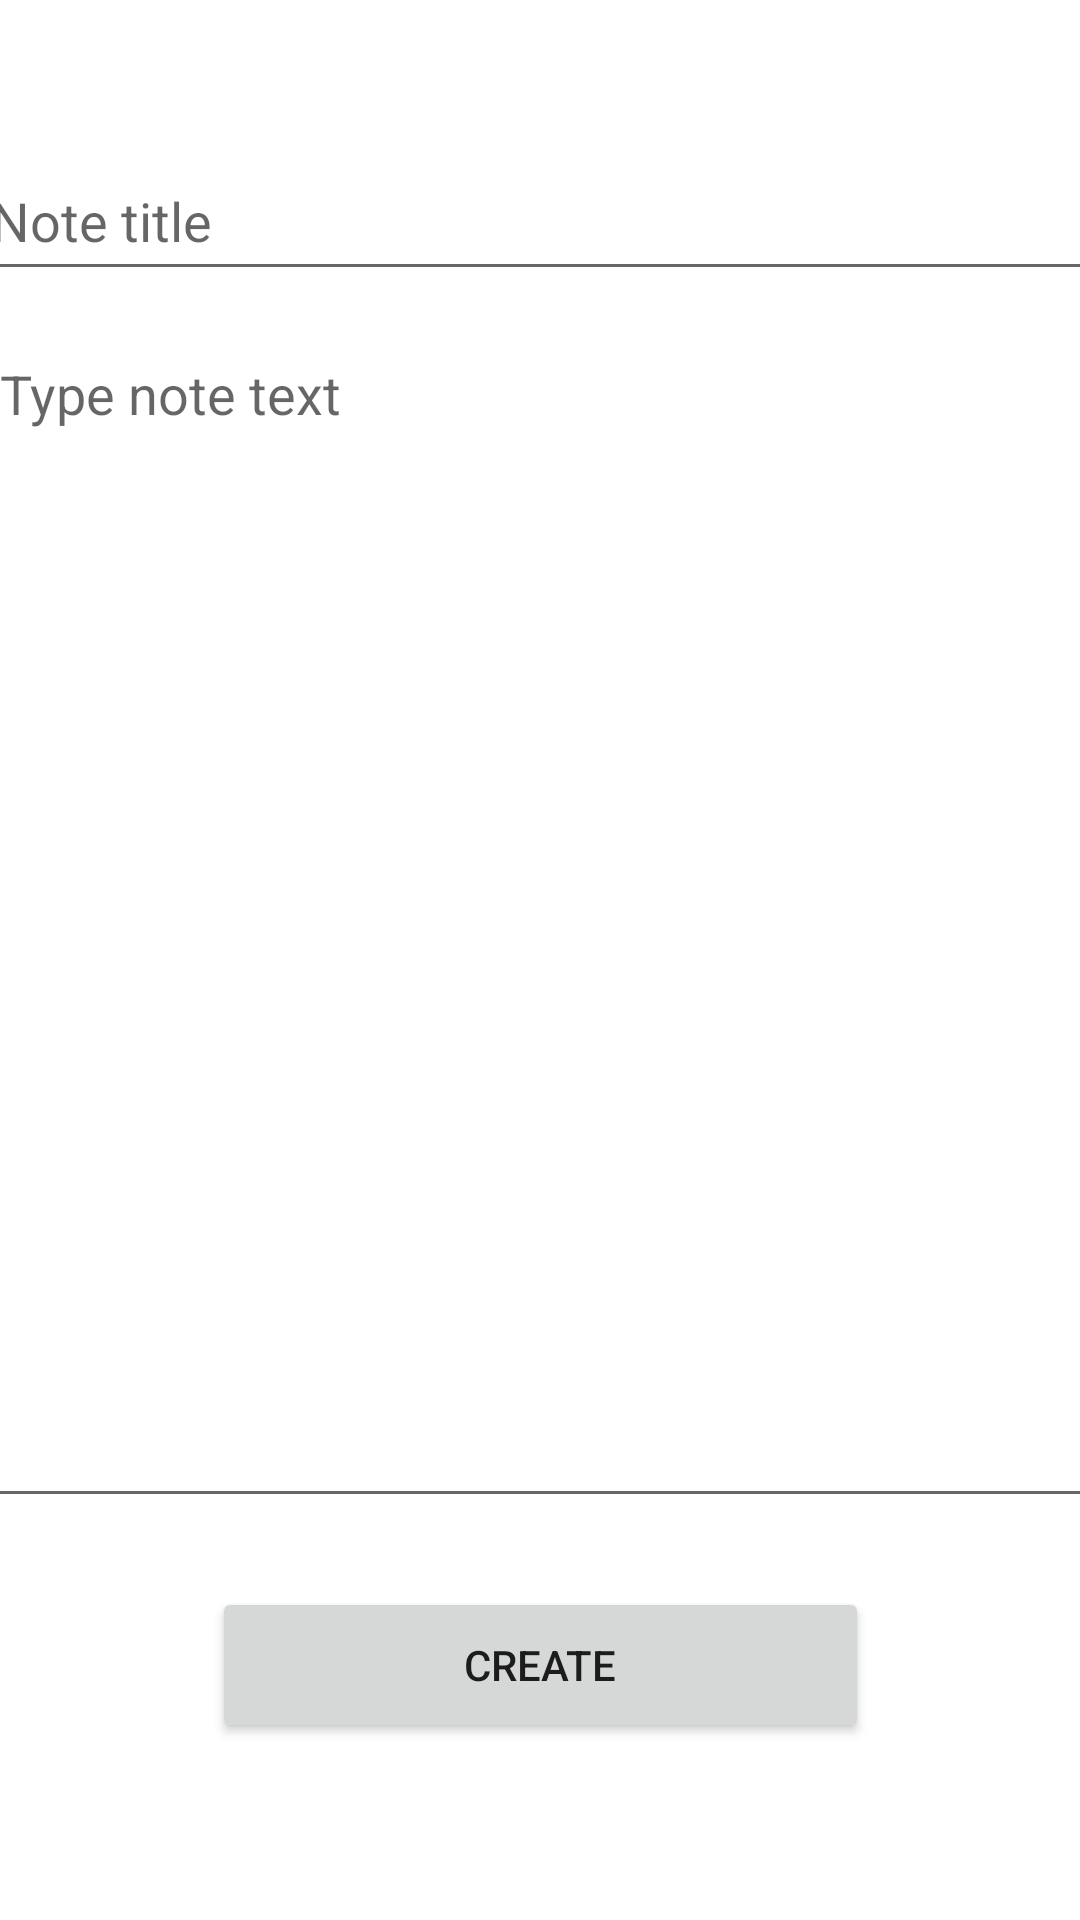

Layout XML and referenced resources for this Android screen:
<!-- AndroidManifest.xml: application theme Theme.QuickNotes -->
<!-- res/layout/activity_create_note.xml -->
<?xml version="1.0" encoding="utf-8"?>
<androidx.constraintlayout.widget.ConstraintLayout xmlns:android="http://schemas.android.com/apk/res/android"
    xmlns:app="http://schemas.android.com/apk/res-auto"
    xmlns:tools="http://schemas.android.com/tools"
    android:layout_width="match_parent"
    android:layout_height="match_parent"
    tools:context=".CreateNoteActivity">

    <EditText
        android:id="@+id/title"
        android:layout_width="375dp"
        android:layout_height="50dp"
        android:layout_marginTop="47dp"
        android:ems="10"
        android:inputType="textPersonName"
        android:hint="Note title"
        app:layout_constraintEnd_toEndOf="parent"
        app:layout_constraintHorizontal_bias="0.5"
        app:layout_constraintStart_toStartOf="parent"
        app:layout_constraintTop_toTopOf="parent" />

    <EditText
        android:id="@+id/text"
        android:layout_width="369dp"
        android:layout_height="397dp"
        android:layout_marginTop="109dp"
        android:ems="10"
        android:gravity="start|top"
        android:inputType="textMultiLine"
        android:hint="Type note text"
        app:layout_constraintEnd_toEndOf="parent"
        app:layout_constraintHorizontal_bias="0.5"
        app:layout_constraintStart_toStartOf="parent"
        app:layout_constraintTop_toTopOf="parent" />


    <Button
        android:id="@+id/create"
        android:layout_width="219dp"
        android:layout_height="52dp"
        android:layout_marginTop="529dp"
        android:text="Create"
        app:layout_constraintEnd_toEndOf="parent"
        app:layout_constraintHorizontal_bias="0.5"
        app:layout_constraintStart_toStartOf="parent"
        app:layout_constraintTop_toTopOf="parent" />

    <TextView
        android:id="@+id/errors"
        android:layout_width="191dp"
        android:layout_height="53dp"
        android:text=""
        tools:layout_editor_absoluteX="110dp"
        tools:layout_editor_absoluteY="608dp" />
</androidx.constraintlayout.widget.ConstraintLayout>
<!-- resources referenced by this layout -->
<resources>
  <style name="Theme.QuickNotes" parent="Theme.MaterialComponents.DayNight.DarkActionBar">
          
          <item name="colorPrimary">@color/teal</item>
          <item name="colorPrimaryVariant">@color/teal_dark</item>
          <item name="colorOnPrimary">@color/white</item>
          
          <item name="colorSecondary">@color/pink</item>
          <item name="colorSecondaryVariant">@color/teal_dark</item>
          <item name="colorOnSecondary">@color/black</item>
          
          <item name="android:statusBarColor" tools:targetApi="l">?attr/colorPrimaryVariant</item>
          
      </style>
  <color name="teal">#009688</color>
  <color name="teal_dark">#00796B</color>
  <color name="white">#FFFFFFFF</color>
  <color name="pink">#FF4081</color>
  <color name="black">#FF000000</color>
</resources>
